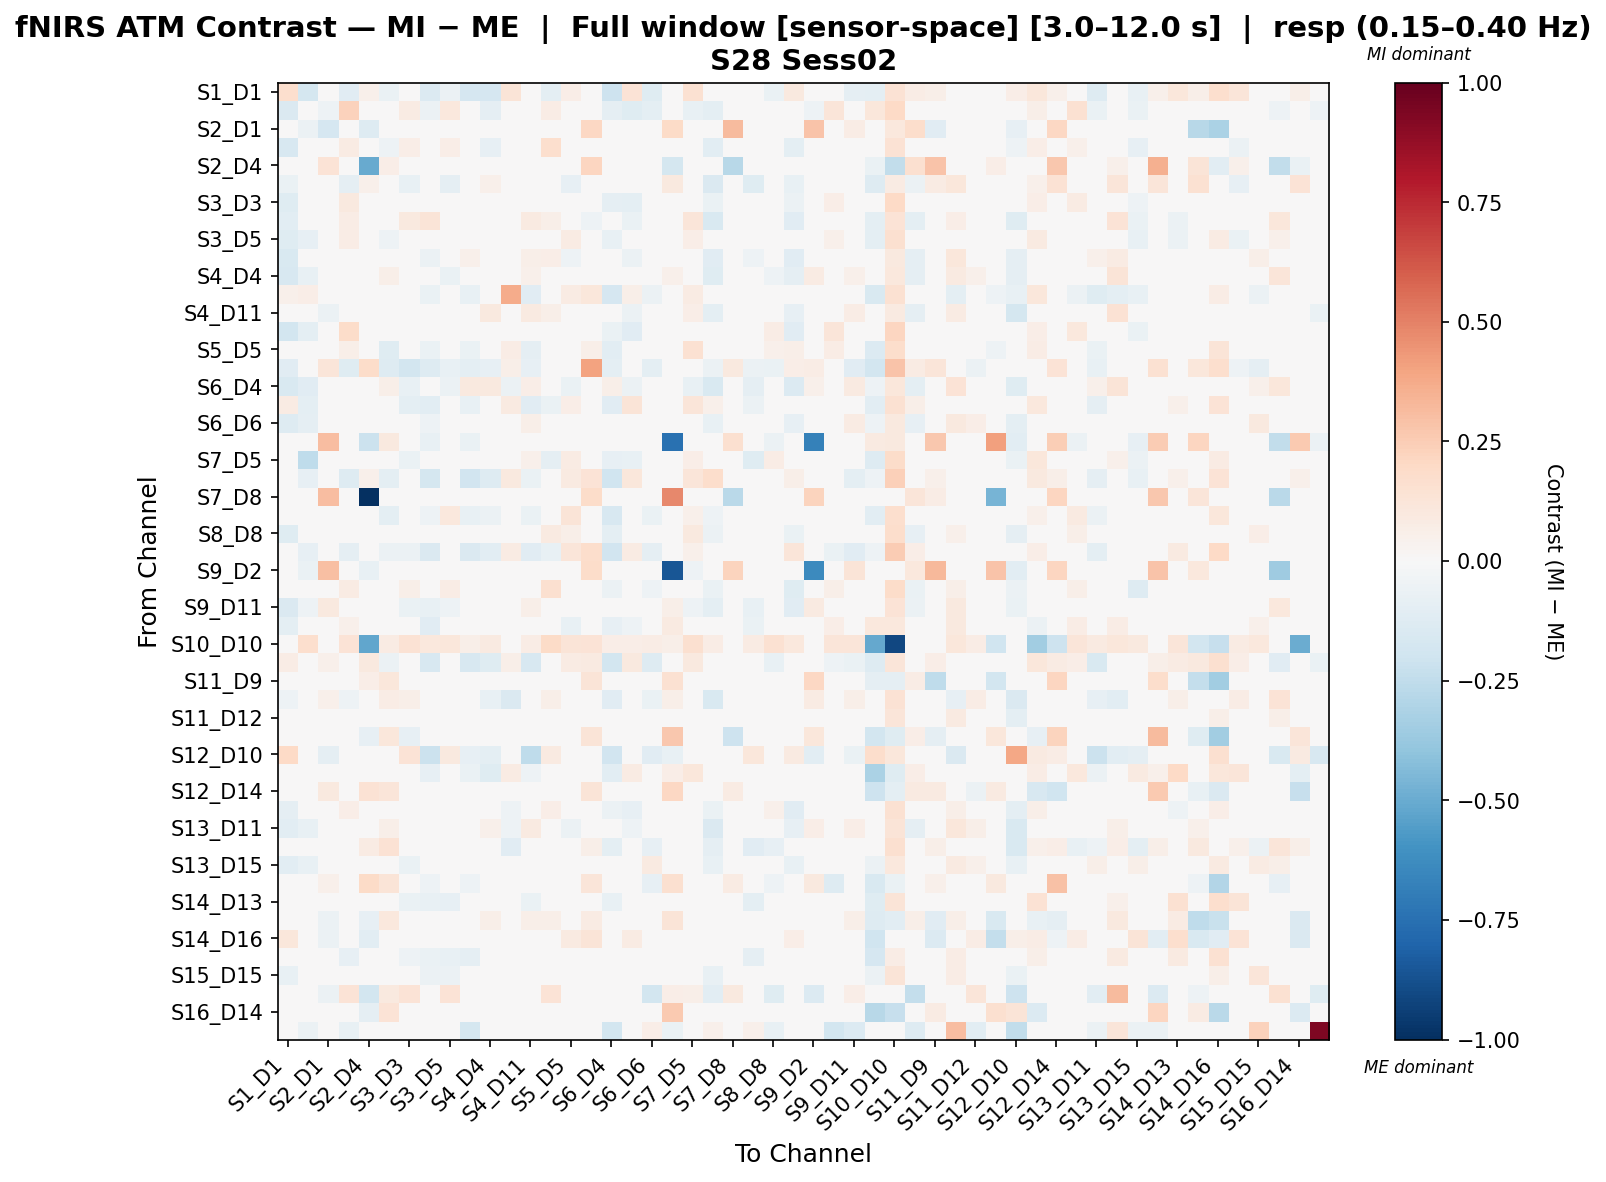

The data file committed next to this chart (first rows):
, S1_D1 hbo, S1_D3 hbo, S2_D1 hbo, S2_D2 hbo, S2_D4 hbo, S3_D1 hbo, S3_D3 hbo, S3_D4 hbo, S3_D5 hbo, S4_D2 hbo, S4_D4 hbo, S4_D6 hbo, S4_D11 hbo, S5_D3 hbo, S5_D5 hbo, S5_D7 hbo, S6_D4 hbo, S6_D5 hbo, S6_D6 hbo, S6_D8 hbo, S7_D5 hbo, S7_D7 hbo, S7_D8 hbo
S1_D1 hbo, 0.165, -0.1743, -0.00824, -0.1106, 0.05333, -0.06951, -0.0472, -0.1335, -0.05901, -0.165, -0.1717, 0.1318, -0.01032, -0.1015, 0.06895, 0.036, -0.2088, 0.1351, -0.1244, 0.0, 0.1518, 0.0173, 0.0
S1_D3 hbo, -0.148, 0.01062, -0.05232, 0.2329, 0.0, -0.01425, 0.08391, -0.05846, 0.1066, -0.002274, -0.09015, 0.01417, -0.04526, 0.07057, -0.01108, -0.01246, -0.09124, -0.1242, -0.09883, 0.0163, -0.07161, -0.09937, 0.0
S2_D1 hbo, 0.0, -0.05482, -0.1713, 0.0, -0.1322, 0.0, 0.0, -0.04476, 0.0, -0.01553, -0.005704, 0.0, -0.03105, 0.0, 0.0, 0.2087, -0.005704, 0.0, -0.03311, 0.192, -0.02741, 0.0, 0.3193
S2_D2 hbo, -0.1593, 0.02473, 0.0, 0.08004, 0.0, -0.05076, 0.07006, -0.02347, 0.07001, -0.00354, -0.07898, -0.0147, -0.01325, 0.1719, 0.044, -0.02374, -0.04618, -0.02746, -0.03529, 0.02714, 0.03638, -0.1023, 0.0
S2_D4 hbo, 0.01147, 0.0, 0.133, 0.0, -0.5066, 0.06643, -0.03115, 0.0, -0.01235, 0.0, 0.0, 0.04275, -0.01249, 0.0, 0.01649, 0.2163, -0.02497, 0.03399, -0.04119, -0.1771, 0.02768, 0.04519, -0.2776
S3_D1 hbo, -0.06929, -0.0214, 0.0, -0.08636, 0.0521, 0.0175, -0.07386, -0.0366, -0.08876, -0.03771, 0.05065, -0.007909, 0.01601, -0.0492, -0.08053, -0.02888, 0.03121, -0.02503, 0.00697, 0.1003, -0.01901, -0.1475, 0.0
S3_D3 hbo, -0.1233, -0.048, 0.0, 0.09962, 0.009375, -0.02674, 0.03327, 0.01431, 0.02676, -0.03214, -0.04253, 0.007872, 0.01218, 0.01241, 0.009439, -0.04843, -0.08898, -0.09571, -0.03726, 0.0, 0.008225, -0.06586, 0.0
S3_D4 hbo, -0.1093, -0.01897, -0.01372, 0.07204, 0.0, 0.01068, 0.09966, 0.1263, 0.03186, -0.01729, -0.02473, -0.03769, 0.08802, 0.05845, 0.02076, -0.05025, 0.004096, -0.0691, -0.02812, -0.04887, 0.1247, -0.1501, 0.0
S3_D5 hbo, -0.1223, -0.08129, -0.006662, 0.07556, 0.01082, -0.05331, -0.01732, -0.03471, 0.02956, -0.007658, -0.02002, 0.02416, -0.01616, 0.01262, 0.08045, 0.006333, -0.07757, -0.01468, -0.02545, 0.0, 0.06906, -0.02209, 0.0
S4_D2 hbo, -0.1555, -0.03723, 0.002589, 0.0156, 0.0, 0.03226, -0.02615, -0.05969, -0.008343, 0.05018, 0.03328, -0.04311, 0.05855, 0.0703, -0.05018, -0.04311, 0.04648, -0.05542, 0.01966, 0.008641, 0.00815, -0.1152, 0.0
S4_D4 hbo, -0.1615, -0.07268, 0.04328, -0.03816, 0.0, 0.05525, -0.04278, -0.04211, -0.06357, -0.007492, 0.00831, -0.008375, 0.05135, 0.03836, -0.04769, -0.0335, -0.008094, -0.01675, 0.004241, 0.05085, -0.008491, -0.121, 0.0
S4_D6 hbo, 0.05414, 0.06678, -0.01296, 0.01586, 0.02301, -0.0296, -0.004544, -0.06899, 0.002921, -0.07407, -0.04139, 0.3732, -0.1138, 0.03834, 0.08471, 0.1119, -0.1682, 0.05711, -0.0591, 0.0, 0.0794, 0.04736, 0.0
S4_D11 hbo, -0.009415, -0.04519, -0.05703, 0.01601, 0.0, 0.03949, 0.03949, 0.003294, -0.004629, 0.04436, 0.09951, -0.04827, 0.0907, 0.0549, -0.04358, -0.0429, 0.02788, -0.05899, -0.008042, -0.02961, 0.06666, -0.09991, 0.0
S5_D3 hbo, -0.1826, -0.09938, 0.0, 0.1868, 0.0, -0.03868, -0.00209, 0.01347, -0.008952, 0.03509, -0.005516, -0.008703, 0.02055, 0.01562, -0.003087, 0.00363, -0.06253, -0.1167, -0.006086, 0.0, -0.01175, -0.04888, 0.0
S5_D5 hbo, -0.03831, 0.006227, -0.01394, 0.05628, -0.01004, -0.1188, -0.01914, -0.06931, 0.02076, -0.06522, -0.0443, 0.07207, -0.08695, 0.03741, -0.02429, 0.05518, -0.1029, -0.01039, 0.007489, 0.0, 0.155, 0.03714, 0.0
S5_D7 hbo, -0.1106, -0.01891, 0.1211, -0.1185, 0.1861, -0.1263, -0.181, -0.1276, -0.07075, -0.09928, -0.0851, 0.05585, -0.0851, -0.004728, 0.03704, 0.4043, -0.09928, -0.02562, -0.1002, -0.01513, 0.02486, -0.05866, 0.09691
S6_D4 hbo, -0.1535, -0.1141, 0.01578, 0.03817, 0.0, 0.06168, -0.07049, 0.01289, -0.0575, 0.1006, 0.1014, -0.05944, 0.0664, -0.01452, -0.06544, -0.04082, 0.05846, -0.05944, 0.01107, 0.04252, -0.07239, -0.1511, 0.0
S6_D5 hbo, 0.07904, -0.09569, -0.01394, 0.005703, 0.01859, -0.04919, -0.1011, -0.1087, -0.01521, -0.07429, -0.03343, 0.08744, -0.1105, -0.06504, 0.06901, 0.02693, -0.1161, 0.129, -0.03224, 0.0, 0.119, 0.05123, 0.0
S6_D6 hbo, -0.1276, -0.093, 0.008132, 0.01115, -0.01268, 0.0006017, -0.03782, -0.05394, -0.01336, 0.03606, 0.03266, -0.02478, 0.06155, 0.04192, -0.01898, -0.01483, -0.03504, -0.03679, 0.03396, 0.011, -0.001908, -0.0775, 0.0
S6_D8 hbo, 0.0, 0.02249, 0.3117, 0.02249, -0.2176, 0.09904, 0.0, -0.07443, 0.0, -0.06603, -0.007305, -0.02045, -0.03352, 0.0, 0.0, 0.007047, -0.01137, 0.0, -0.03386, -0.7493, 0.0, -0.04091, 0.1569
S7_D5 hbo, -0.04379, -0.2517, -0.03237, 0.0312, 0.04104, -0.0229, -0.06376, 0.001166, -0.01403, -0.01769, 0.01175, 0.04187, 0.05451, -0.0897, 0.07931, -0.01591, -0.0811, -0.07141, -0.009714, 0.0, 0.06328, 0.02059, 0.0
S7_D7 hbo, 0.0008237, -0.08271, 0.0, -0.127, 0.05403, -0.09622, -0.04449, -0.1743, -0.001963, -0.1896, -0.126, 0.1011, -0.06736, 0.03284, 0.09329, 0.1391, -0.2026, 0.1146, -0.04536, 0.0, 0.1246, 0.1771, 0.0
S7_D8 hbo, 0.0, 0.0, 0.3064, 0.0, -1.0, 0.0, 0.0, 0.0, 0.0, 0.0, 0.0, 0.0, 0.0, 0.0, 0.0, 0.1823, 0.0, 0.0, 0.0, 0.4832, 0.0, 0.0, -0.2687
S8_D6 hbo, -0.0328, -0.03765, -0.003459, 0.04333, -0.01304, -0.1008, -0.01767, -0.05199, 0.1089, -0.07602, -0.059, 0.03998, -0.06423, 0.00085, 0.1272, 0.03718, -0.1622, 0.006826, -0.06552, 0.0, 0.05008, -0.05043, 0.0
S8_D8 hbo, -0.1196, -0.04925, -0.01178, 0.02534, -0.01817, -0.03019, 0.03596, -0.03686, 0.02916, -0.01204, -0.04473, -0.009133, 0.009552, 0.09182, 0.06179, -0.000389, -0.09566, -0.006858, -0.003926, -0.0196, 0.09767, -0.06236, 0.0
S8_D15 hbo, 0.04896, -0.0797, -0.01438, -0.08818, 0.03959, -0.05535, -0.06173, -0.142, 0.0258, -0.141, -0.1045, 0.07938, -0.1171, -0.07712, 0.1234, 0.1752, -0.1891, 0.08587, -0.09316, 0.0, 0.0503, 0.008438, 0.0
S9_D2 hbo, -0.01352, -0.06761, 0.3022, 0.0, -0.07655, 0.0, 0.0, 0.01083, -0.01352, 0.03148, 0.03984, -0.01352, -0.01621, 0.0, -0.01352, 0.1801, 0.0128, -0.01352, -0.01425, -0.8547, -0.05409, 0.0, 0.2244
S9_D9 hbo, -0.04614, 0.03946, 0.0, 0.08116, 0.0, 0.006807, 0.05996, -0.0143, 0.07325, -0.02374, -0.03483, -0.02372, -0.03728, 0.1588, 0.0441, 0.004825, -0.05948, -0.03758, -0.05051, 0.02322, 0.04251, -0.0669, 0.0
S9_D11 hbo, -0.1412, -0.05007, 0.101, 0.02264, 0.0, 0.0111, -0.06971, -0.07725, -0.05408, -0.01502, 0.04313, -0.00481, 0.05691, 0.01597, -0.02406, -0.02739, 0.01798, -0.03813, 0.02057, 0.05754, -0.05378, -0.09397, 0.0
S10_D9 hbo, -0.1001, 0.04551, 0.0, 0.05367, -0.01294, -0.005864, 0.001131, -0.1143, 0.004714, -0.04401, 0.001756, -0.01477, 0.005659, 0.0448, -0.078, 0.03452, -0.0852, -0.05429, -0.03918, 0.08794, -0.04289, -0.02163, 0.0
S10_D10 hbo, 0.04273, 0.1668, 0.03068, 0.1361, -0.5172, 0.08344, 0.1468, 0.1019, 0.1155, 0.05565, 0.09007, 0.04746, 0.0706, 0.1922, 0.1299, 0.1403, 0.06962, 0.0689, 0.07434, 0.06136, 0.1635, 0.07518, 0.0
S10_D12 hbo, 0.07443, 0.01594, 0.05286, -0.02164, 0.09602, -0.06248, -0.02384, -0.1596, 0.016, -0.1596, -0.1197, 0.06007, -0.1627, -0.004017, 0.08072, 0.09346, -0.1856, 0.1007, -0.1315, 0.0, 0.1008, -0.01731, 0.03524
S11_D9 hbo, 0.01732, 0.0, 0.02229, 0.0, 0.06471, 0.1106, -0.04855, 0.0, 0.002031, 0.0, 0.0, 0.03044, 0.0, 0.0, 0.01069, 0.1297, 0.0, 0.02827, -0.01542, 0.1499, 0.03057, -0.01136, 0.02123
S11_D11 hbo, -0.05314, -0.03458, 0.05192, -0.05141, 0.0, 0.07614, 0.06021, -0.01821, -0.001614, -0.02146, -0.07294, -0.1425, -0.01335, 0.06021, 0.0, 0.02061, -0.1142, 0.0, -0.06805, 0.05525, -0.01256, -0.1552, 0.0
S11_D12 hbo, -0.04376, -0.002081, 0.003292, -0.01167, -0.0204, -0.01365, 0.02131, -0.03638, -0.02083, 0.01356, 0.03526, -0.03743, -0.002864, 0.04116, -0.03407, 0.01302, -0.04575, -0.03019, -0.02742, 0.01771, -0.01457, -0.02616, 0.0
S11_D13 hbo, -0.01424, 0.0, -0.009214, 0.0, -0.07917, 0.1125, -0.08251, 0.0, -0.02087, 0.0, 0.0, 0.003937, 0.0, 0.0, -0.01203, 0.1283, 0.0, 0.003937, -0.01375, 0.2689, -0.002696, 0.003937, -0.2063
S12_D10 hbo, 0.2011, 0.0473, -0.08945, 0.04327, 0.0, -0.04692, 0.138, -0.2148, 0.09931, -0.08332, -0.1, 0.02979, -0.2555, 0.09002, 0.04152, 0.04574, -0.1895, 0.02979, -0.1134, -0.07186, 0.02009, 0.03556, 0.0
S12_D12 hbo, 0.003889, -0.01229, 0.0, -0.02814, 0.009844, -0.01175, -0.03187, -0.08423, -0.02678, -0.0692, -0.1247, 0.07835, -0.05321, -0.009825, -0.01239, 0.01015, -0.1064, 0.07835, -0.02518, 0.06262, 0.1156, 0.03819, 0.0
S12_D14 hbo, -0.002405, 0.0, 0.09702, 0.0, 0.1423, 0.1223, -0.02231, 0.0, -0.01703, 0.0, 0.0, 0.01627, -0.0138, 0.0, 0.01627, 0.1288, -0.0276, 0.01627, -0.04586, 0.2051, 0.02519, 0.02965, 0.07888
S13_D6 hbo, -0.08755, 0.007275, -0.01661, 0.06547, -0.00643, -0.01162, 0.02073, 0.01801, 0.0292, -0.0009156, 0.01634, -0.05193, -0.006471, 0.06902, 0.01402, -0.0111, -0.05983, -0.08132, 0.003282, -0.03215, -0.003512, -0.07006, 0.0
S13_D11 hbo, -0.1047, -0.07176, 0.01419, -0.002073, 0.0, 0.05755, -0.0002186, -0.02022, -0.03242, 0.02886, 0.05447, -0.05011, 0.08969, -0.0002186, -0.05926, -0.03978, -0.009155, -0.05011, -0.00991, 0.04553, -0.008785, -0.1467, 0.0
S13_D13 hbo, 0.04092, 0.001189, 0.0, -0.02124, 0.07944, 0.1415, 0.004955, 0.00629, -0.04152, -0.03621, 0.01644, -0.1118, 0.0477, 0.000737, 0.01362, 0.0565, -0.09916, 0.02167, -0.07863, 0.01955, 0.04836, -0.09257, 0.0
S13_D15 hbo, -0.1091, -0.07478, 0.0105, -0.036, -0.01254, -0.03466, -0.06293, -0.04991, -0.04273, -0.001713, 0.04106, -0.0314, 0.04612, 0.003139, -0.03482, -0.009158, -0.006128, -0.04821, 0.09167, -0.01085, -0.02576, -0.07278, 0.0
S14_D12 hbo, 0.01152, 0.0, 0.05453, 0.0, 0.1936, 0.1287, -0.04257, -0.05286, -0.007101, -0.05286, -0.02643, 0.01802, -0.02643, 0.0, 0.005901, 0.1198, -0.02643, 0.02364, -0.08183, 0.1618, 0.02275, -0.02615, 0.08575
S14_D13 hbo, 0.01027, -0.008116, -0.01296, -0.02597, 0.005421, -0.0327, -0.06725, -0.0705, -0.08252, -0.04447, 0.009441, -0.0006527, -0.06338, -0.04275, -0.01979, 0.02121, -0.07634, -0.01775, -0.01665, 0.0, 0.03778, -0.03437, 0.0
S14_D14 hbo, 0.02402, 0.04599, -0.06023, 0.006928, -0.08222, 0.1073, 0.02589, 0.04599, 0.0, 0.03221, 0.05749, 0.04298, 0.05749, 0.05749, 0.02907, 0.08, 0.04485, 0.04677, 0.02842, 0.1265, 0.04045, -0.005056, -0.02008
S14_D16 hbo, 0.1124, 0.04351, -0.05857, 0.001469, -0.1042, -0.02259, -0.01555, -0.03305, 0.02694, -0.04769, 0.02552, 0.02482, -0.04769, 0.01423, 0.0894, 0.1272, -0.03305, 0.07899, 0.01216, -0.01449, 0.04879, -0.01579, -0.01464
S15_D13 hbo, 0.03577, 0.02199, 0.0, -0.08287, 0.02326, -0.04558, -0.05058, -0.07021, -0.07753, -0.09058, 0.0008093, 0.02007, -0.03427, -0.02307, -0.01272, 0.01856, -0.03933, 0.01145, -0.0002476, 0.008985, 0.04644, -0.04887, 0.0
S15_D15 hbo, -0.07666, -0.02191, -0.009171, -0.02787, -0.0002166, -0.01339, -0.02491, -0.0617, -0.05645, 0.004776, -0.007146, 0.008399, 0.004225, 0.001279, -0.004359, -0.01835, -0.04215, -0.008491, 0.02876, -0.0005099, 0.02013, -0.07294, 0.0
S15_D16 hbo, 0.03336, -0.002029, -0.05873, 0.1335, -0.1875, 0.1001, 0.1335, 0.03276, 0.1335, -0.033, 0.04446, 0.0, -0.04474, 0.1335, 0.03336, 0.0, 0.0307, 0.0, -0.182, 0.07031, 0.05884, -0.1071, 0.09965
S16_D14 hbo, 0.02744, -0.01284, 0.04706, 0.0, -0.09169, 0.1344, -0.0312, 0.0, 0.001793, 0.0, 0.0, 0.02927, 0.0, 0.0, 0.03294, 0.03112, -0.01284, 0.04211, -0.02935, 0.2588, 0.04396, 0.02744, 0.0
S16_D16 hbo, 0.0, -0.05836, -0.02423, -0.07401, 0.0, 0.0, 0.0, -0.02757, 0.0, -0.1738, -0.02076, 0.0, -0.04998, 0.0, 0.0, 0.0, -0.1839, 0.0, 0.06893, -0.06404, -0.02918, 0.05217, 0.0
